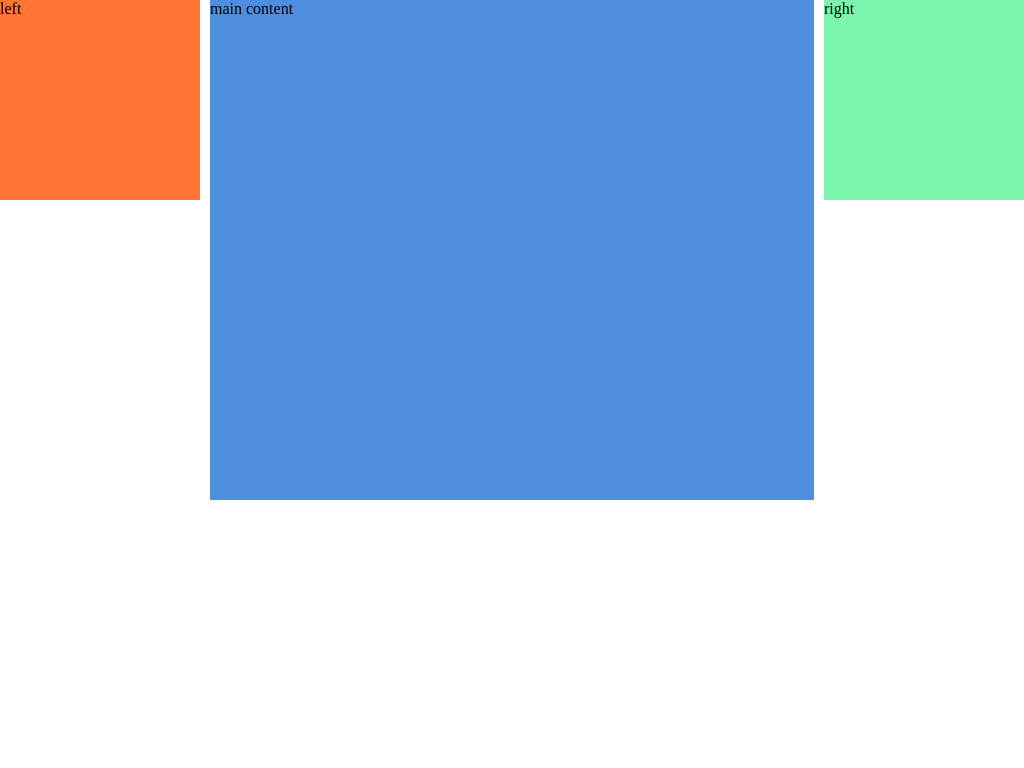

Write a web page that renders exactly this picture using CSS.

<!DOCTYPE html>
<html>
<head>
    <meta charset="utf-8">
    <title>双飞翼布局</title>
    <style>
        *{
        margin:0;
        padding: 0
    }
    /*自适应width100%*/
    .main{
        float: left;
        width: 100%;

    }
    /*
     right&left各个200px+浮动要素
     左右210px
      一边撑一边拉
    */
    .main .main-content{
        margin: 0 210px;
        background-color: rgba(33, 114, 214, 0.8);
        height: 500px
    }
    /*固定宽度*/
    .left{
        width: 200px;
        float: left;
        background-color: rgba(255, 82, 0, 0.8);
        margin-left: -100%;
        height: 200px

    }
    /*固定宽度*/
    .right{
        width: 200px;
        height: 200px;
        margin-left: -200px;
        float: left;
        background-color: rgba(90, 243, 151, 0.8);
    }
    </style>
</head>
<body>
<div class="main">
    <div class="main-content">main content</div>
</div>
<div class="left">left</div>
<div class="right">right</div>
</body>
</html>